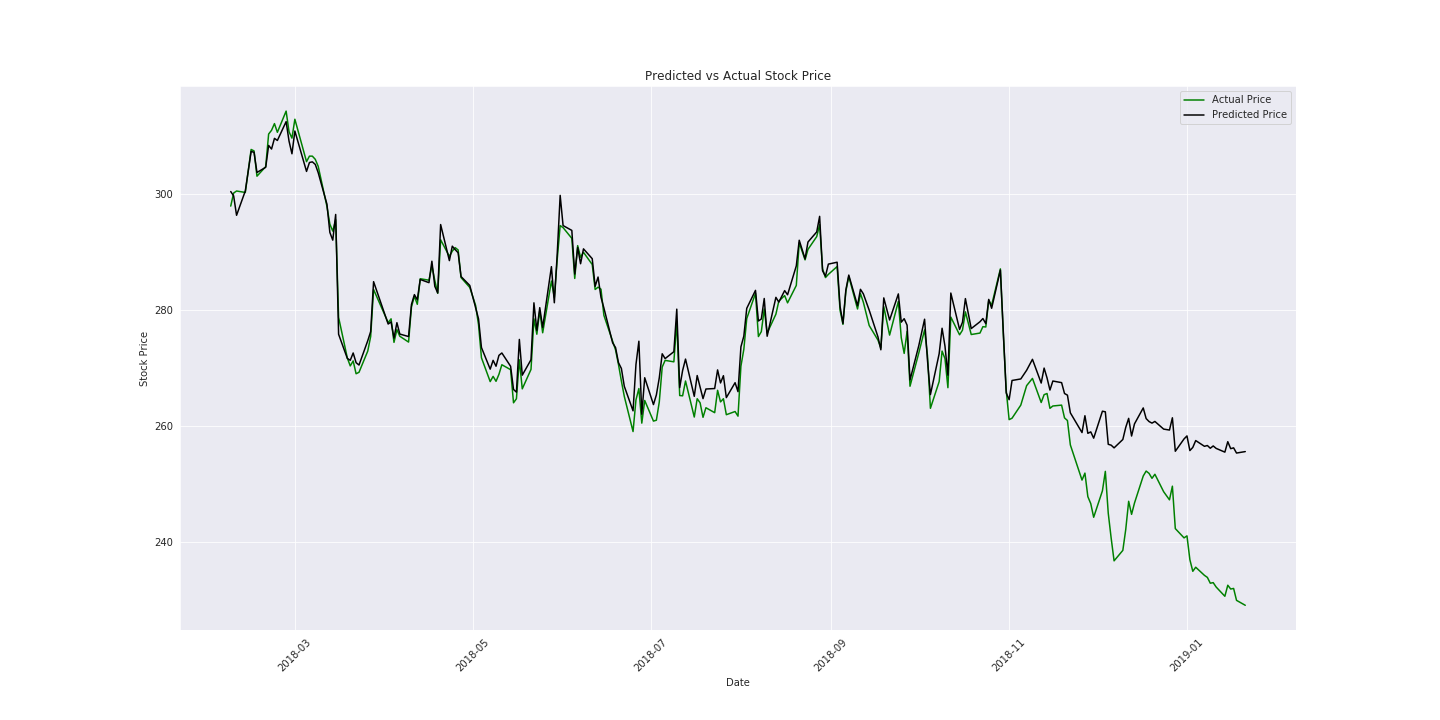

The table this chart was drawn from, first rows:
Date, Actual, Predicted
2018-02-07, 297.9, 300.4
2018-02-08, 300.1, 299.6
2018-02-09, 300.4, 296.3
2018-02-12, 300.2, 300.5
2018-02-14, 307.6, 307.3
2018-02-15, 307.4, 307.1
2018-02-16, 303.0, 303.6
2018-02-19, 304.6, 304.5
2018-02-20, 310.2, 308.3
2018-02-21, 310.9, 307.7
2018-02-22, 312.1, 309.5
2018-02-23, 310.6, 309.1
2018-02-26, 314.2, 312.4
2018-02-27, 310.6, 309
2018-02-28, 309.6, 306.9
2018-03-01, 312.8, 310.8
2018-03-05, 305.5, 303.8
2018-03-06, 306.4, 305.4
2018-03-07, 306.4, 305.5
2018-03-08, 305.9, 305
2018-03-09, 304.7, 303.6
2018-03-12, 297.8, 298.2
2018-03-13, 294.8, 293.3
2018-03-14, 293.6, 292
2018-03-15, 295.5, 296.4
2018-03-16, 278.7, 275.8
2018-03-19, 271.7, 271.6
2018-03-20, 270.4, 271.3
2018-03-21, 271.2, 272.6
2018-03-22, 269.0, 270.9
2018-03-23, 269.2, 270.5
2018-03-26, 272.9, 274.7
2018-03-27, 275.4, 276.3
2018-03-28, 283.5, 284.8
2018-04-02, 277.8, 277.6
2018-04-03, 278.4, 277.9
2018-04-04, 274.4, 275.1
2018-04-05, 276.6, 277.8
2018-04-06, 275.4, 275.8
2018-04-09, 274.4, 275.4
2018-04-10, 280.5, 280.9
2018-04-11, 282.4, 282.6
2018-04-12, 280.9, 281.7
2018-04-13, 285.4, 285.2
2018-04-16, 285.1, 284.7
2018-04-17, 287.6, 288.4
2018-04-18, 285.1, 284
2018-04-19, 282.9, 282.9
2018-04-20, 292.1, 294.7
2018-04-23, 289.2, 288.5
2018-04-24, 290.1, 291
2018-04-25, 290.7, 290.4
2018-04-26, 290.3, 289.8
2018-04-27, 285.6, 285.7
2018-04-30, 283.9, 284.2
2018-05-02, 280.8, 280.3
2018-05-03, 277.4, 278.4
2018-05-04, 271.8, 273.5
2018-05-07, 267.6, 269.8
2018-05-08, 268.6, 271.3
... 175 more rows
